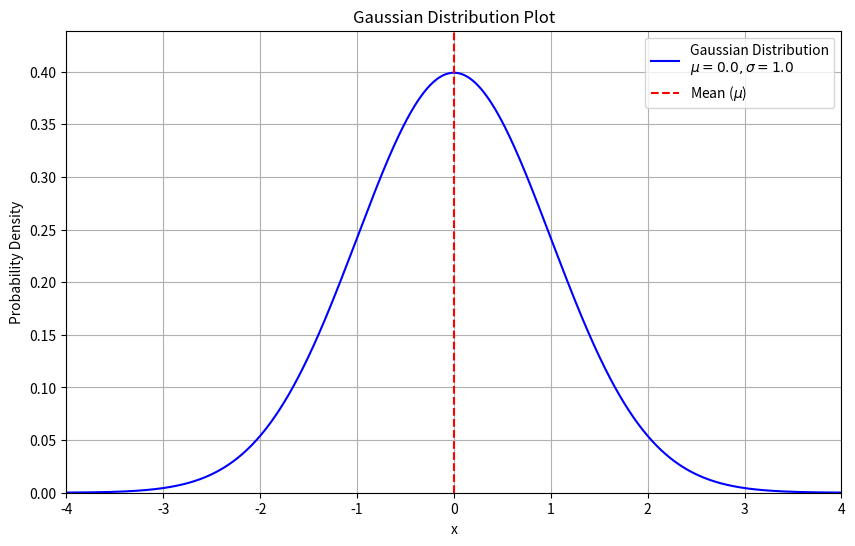

This chart was generated by the following Python code:
import numpy as np
import matplotlib.pyplot as plt

# Description: This program generates a Gaussian distribution plot with specified parameters.

# Parameters for the Gaussian distribution
mu = 0.0  # Mean of the distribution
sigma = 1.0  # Standard deviation of the distribution

# Generate x values
x = np.linspace(mu - 4*sigma, mu + 4*sigma, 1000)

# Calculate the Gaussian distribution
y = (1 / (sigma * np.sqrt(2 * np.pi))) * np.exp(-0.5 * ((x - mu) / sigma) ** 2)

# Create the plot
plt.figure(figsize=(10, 6))
plt.plot(x, y, label=f'Gaussian Distribution\n$\\mu={mu}, \\sigma={sigma}$', color='blue')
plt.title('Gaussian Distribution Plot')
plt.xlabel('x')
plt.ylabel('Probability Density')
plt.legend()
plt.grid()
plt.xlim(mu - 4*sigma, mu + 4*sigma)
plt.ylim(0, np.max(y) * 1.1)
plt.axvline(mu, color='red', linestyle='--', label='Mean ($\\mu$)')
plt.axhline(0, color='black', linewidth=0.5, linestyle='--')
plt.legend()
plt.show()